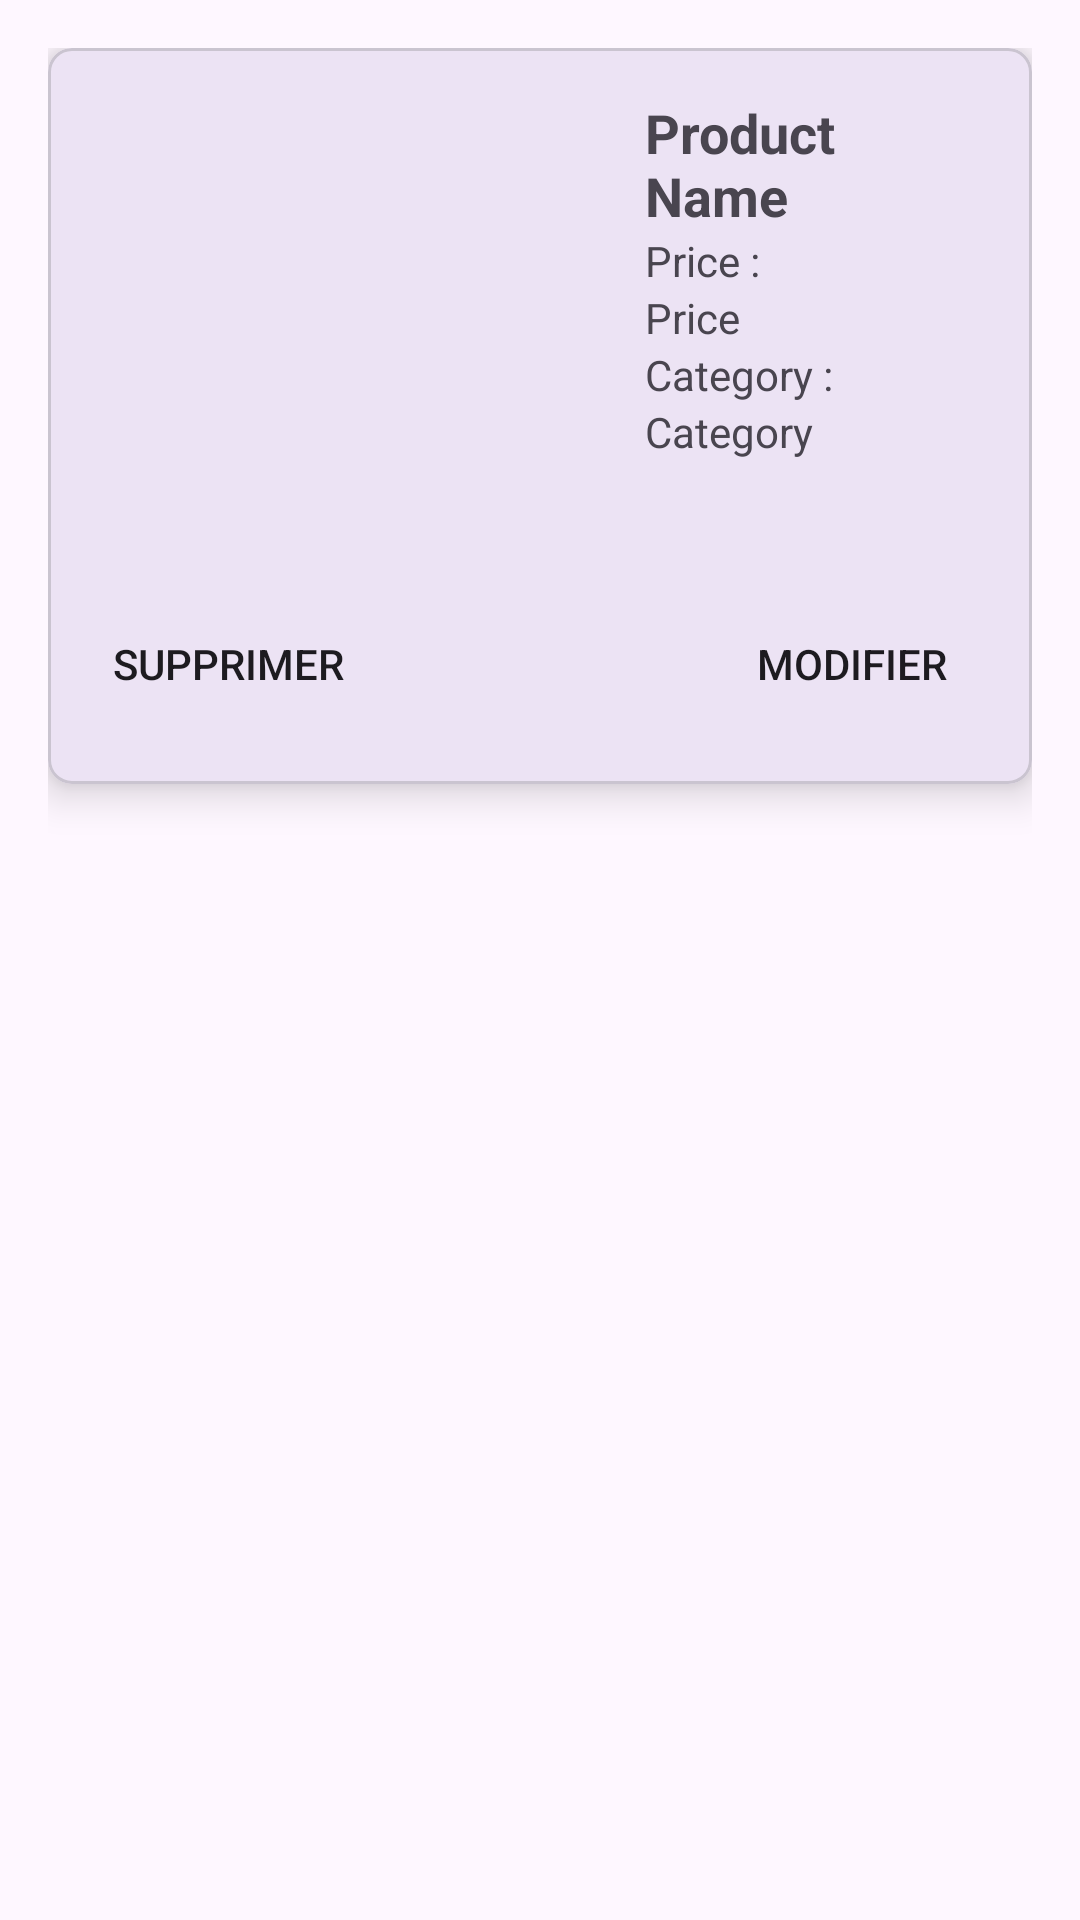

This screen was rendered from an Android layout file. Write that file and the resources it references.
<!-- AndroidManifest.xml: application theme Theme.ProjectServices -->
<!-- res/layout/activity_admin_product.xml -->
<?xml version="1.0" encoding="utf-8"?>
<androidx.constraintlayout.widget.ConstraintLayout xmlns:android="http://schemas.android.com/apk/res/android"
    xmlns:app="http://schemas.android.com/apk/res-auto"
    xmlns:tools="http://schemas.android.com/tools"
    android:layout_width="match_parent"
    android:layout_height="wrap_content"
    android:padding="16dp"
    tools:context=".ProductActivity">

    <com.google.android.material.card.MaterialCardView
        android:layout_width="0dp"
        android:layout_height="wrap_content"
        app:cardCornerRadius="8dp"
        app:cardElevation="8dp"
        app:layout_constraintStart_toStartOf="parent"
        app:layout_constraintEnd_toEndOf="parent"
        app:layout_constraintTop_toTopOf="parent">

        <androidx.constraintlayout.widget.ConstraintLayout
            android:layout_width="match_parent"
            android:layout_height="wrap_content"
            android:padding="16dp">

            <ImageView
                android:id="@+id/productImage"
                android:layout_width="168dp"
                android:layout_height="147dp"
                android:layout_marginEnd="15dp"
                app:layout_constraintDimensionRatio="H,5:3"
                app:layout_constraintEnd_toStartOf="@+id/productName"
                app:layout_constraintStart_toStartOf="parent"
                app:layout_constraintTop_toTopOf="parent"
                app:layout_constraintWidth_percent="0.4" />

            <TextView
                android:id="@+id/productName"
                android:layout_width="0dp"
                android:layout_height="wrap_content"
                android:text="Product Name"
                android:textSize="18sp"
                android:textStyle="bold"
                app:layout_constraintEnd_toEndOf="parent"
                app:layout_constraintStart_toEndOf="@id/productImage"
                app:layout_constraintTop_toTopOf="@id/productImage" />

            <TextView
                android:id="@+id/textView4"
                android:layout_width="wrap_content"
                android:layout_height="wrap_content"
                android:text="Price :"
                app:layout_constraintStart_toStartOf="@id/productName"
                app:layout_constraintTop_toBottomOf="@id/productName" />

            <TextView
                android:id="@+id/productPrice"
                android:layout_width="0dp"
                android:layout_height="wrap_content"
                android:text="Price"
                app:layout_constraintEnd_toEndOf="@id/productName"
                app:layout_constraintStart_toStartOf="@id/textView4"
                app:layout_constraintTop_toBottomOf="@id/textView4" />

            <TextView
                android:id="@+id/textView3"
                android:layout_width="wrap_content"
                android:layout_height="wrap_content"
                android:text="Category :"
                app:layout_constraintStart_toStartOf="@id/productPrice"
                app:layout_constraintTop_toBottomOf="@id/productPrice" />

            <TextView
                android:id="@+id/productCategory"
                android:layout_width="0dp"
                android:layout_height="wrap_content"
                android:text="Category"
                app:layout_constraintEnd_toEndOf="@id/productPrice"
                app:layout_constraintStart_toStartOf="@id/textView3"
                app:layout_constraintTop_toBottomOf="@id/textView3" />

            <Button
                android:id="@+id/btnModify"
                android:layout_width="wrap_content"
                android:layout_height="wrap_content"
                android:layout_marginTop="44dp"
                android:background="@drawable/btn_bg"
                android:text="Modifier"
                app:layout_constraintEnd_toEndOf="parent"
                app:layout_constraintTop_toBottomOf="@id/productCategory" />

            <Button
                android:id="@+id/btnDelete"
                android:layout_width="wrap_content"
                android:layout_height="wrap_content"
                android:layout_marginTop="44dp"
                android:background="@drawable/btn_bg"
                android:text="Supprimer"
                app:layout_constraintStart_toStartOf="parent"
                app:layout_constraintTop_toBottomOf="@id/productCategory" />

        </androidx.constraintlayout.widget.ConstraintLayout>
    </com.google.android.material.card.MaterialCardView>
</androidx.constraintlayout.widget.ConstraintLayout>
<!-- resources referenced by this layout -->
<resources>
  <style name="Theme.ProjectServices" parent="Base.Theme.ProjectServices" />
  <style name="Base.Theme.ProjectServices" parent="Theme.Material3.DayNight.NoActionBar">
          
          
      </style>
</resources>
